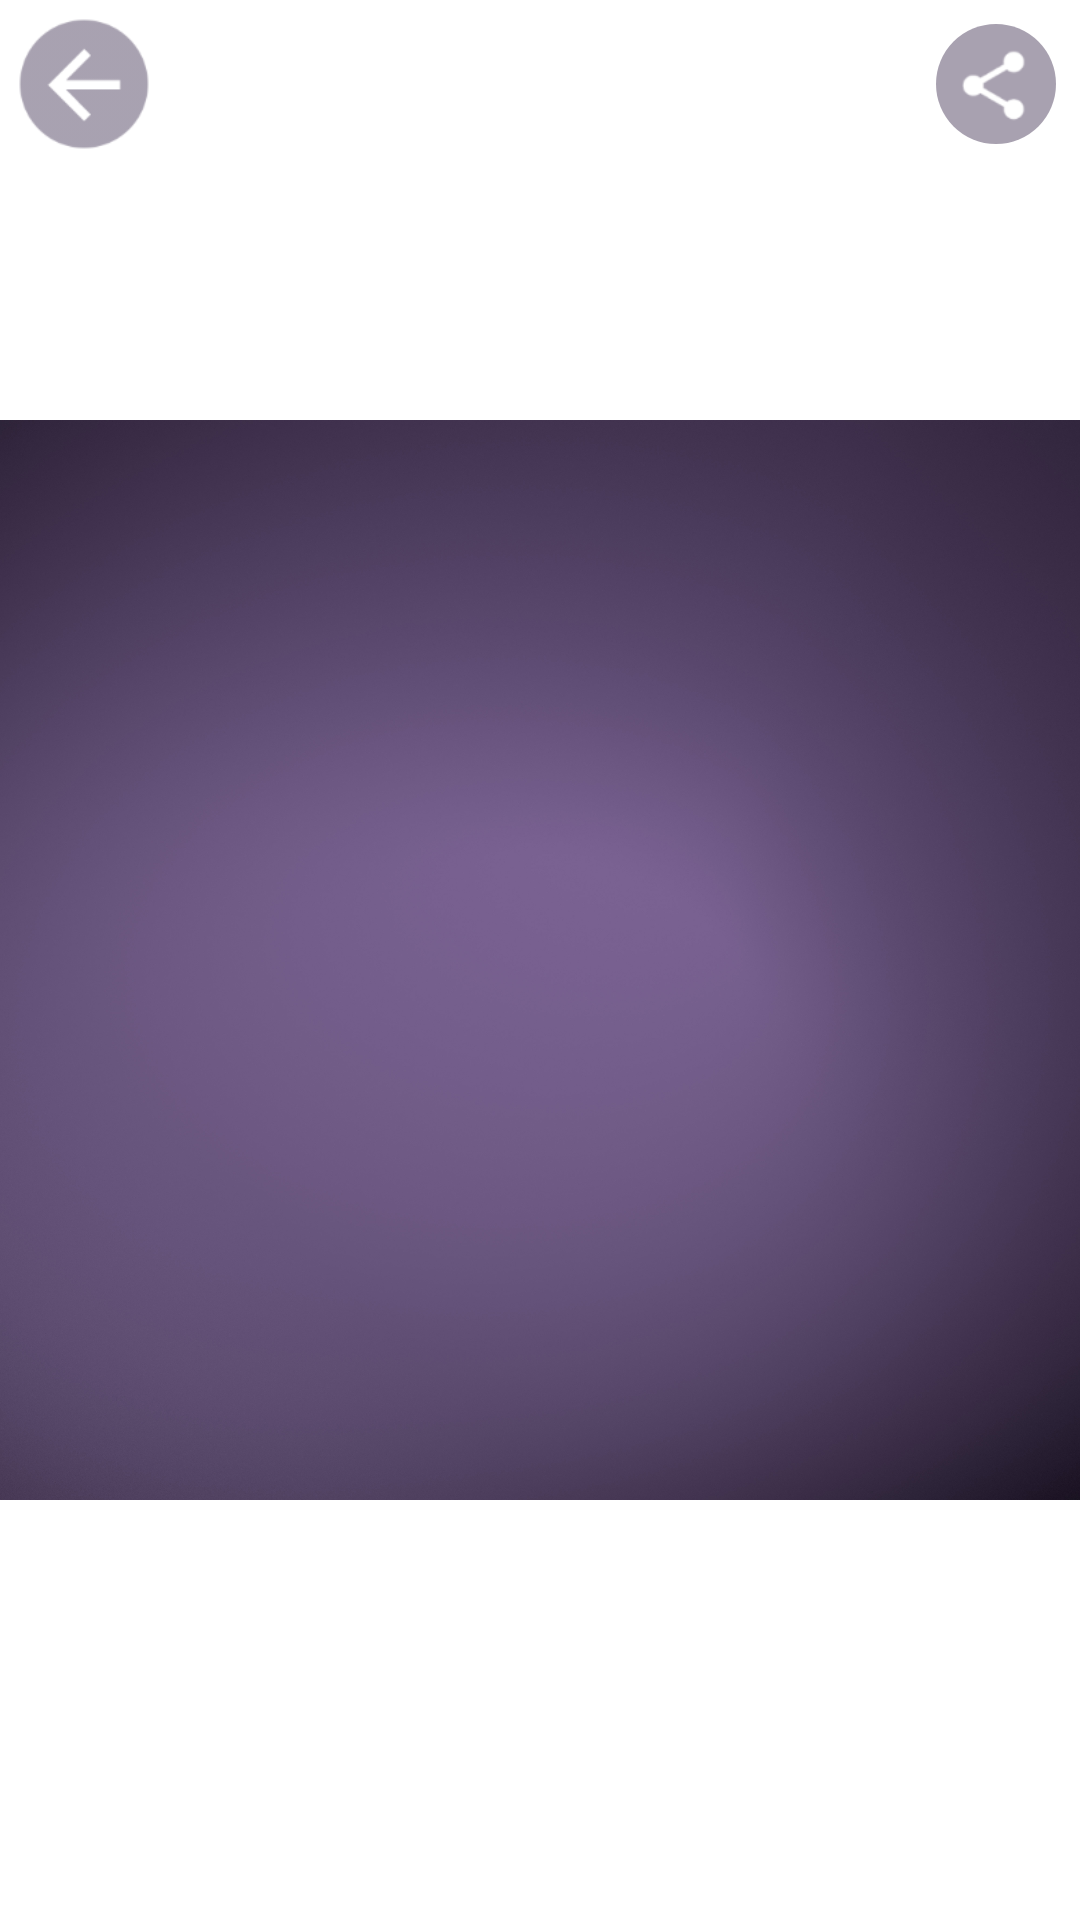

Produce the Android XML layout that renders to this screen, including the resource entries it uses.
<!-- AndroidManifest.xml: application theme AppTheme -->
<!-- res/layout/back.xml -->
<?xml version="1.0" encoding="utf-8"?>
<androidx.constraintlayout.widget.ConstraintLayout xmlns:android="http://schemas.android.com/apk/res/android"
    xmlns:app="http://schemas.android.com/apk/res-auto"
    xmlns:tools="http://schemas.android.com/tools"
    android:layout_width="match_parent"
    android:layout_height="match_parent"
    tools:context=".UI.card.Cards">

    <androidx.constraintlayout.widget.ConstraintLayout
        android:id="@+id/gallery_back"
        android:layout_width="0dp"
        android:layout_height="0dp"
        android:background="@drawable/back"
        app:layout_constraintBottom_toBottomOf="parent"
        app:layout_constraintDimensionRatio="1:1"
        app:layout_constraintEnd_toEndOf="parent"
        app:layout_constraintStart_toStartOf="parent"
        app:layout_constraintTop_toTopOf="parent" />

    <androidx.constraintlayout.widget.ConstraintLayout
        android:id="@+id/action_bar"
        android:layout_width="0dp"
        android:layout_height="?android:attr/actionBarSize"
        app:layout_constraintEnd_toEndOf="parent"
        app:layout_constraintStart_toStartOf="parent"
        app:layout_constraintTop_toTopOf="parent"
        app:layout_constraintVertical_bias="0.5">

        <TextView
            android:id="@+id/gallery_title"
            android:layout_width="wrap_content"
            android:layout_height="wrap_content"
            android:layout_marginTop="6dp"
            android:fontFamily="sans-serif-black"
            android:letterSpacing="0.8"
            android:text="@string/gallery"
            android:textColor="@android:color/white"
            android:textSize="18sp"
            app:layout_constraintBottom_toBottomOf="parent"
            app:layout_constraintEnd_toEndOf="parent"
            app:layout_constraintStart_toStartOf="parent"
            app:layout_constraintTop_toTopOf="parent"
            app:layout_constraintVertical_bias="0.36" />

        <Button
            android:id="@+id/back_gridGallery"
            android:layout_width="0dp"
            android:layout_height="0dp"
            android:layout_margin="6dp"
            style="@style/Widget.AppCompat.Button.Borderless"
            android:background="@drawable/gallery_back"
            app:layout_constraintBottom_toBottomOf="parent"
            app:layout_constraintDimensionRatio="1:1"
            app:layout_constraintEnd_toEndOf="parent"
            app:layout_constraintHorizontal_bias="0.0"
            app:layout_constraintStart_toStartOf="parent"
            app:layout_constraintTop_toTopOf="parent" />

        <Button
            android:id="@+id/share_gridGallery"
            android:layout_width="0dp"
            android:layout_height="0dp"
            android:layout_margin="6dp"
            style="@style/Widget.AppCompat.Button.Borderless"
            android:background="@drawable/gallery_share"
            app:layout_constraintBottom_toBottomOf="parent"
            app:layout_constraintDimensionRatio="1:1"
            app:layout_constraintEnd_toEndOf="parent"
            app:layout_constraintHorizontal_bias="1.0"
            app:layout_constraintStart_toStartOf="parent"
            app:layout_constraintTop_toTopOf="parent" />
    </androidx.constraintlayout.widget.ConstraintLayout>

    <GridView
        android:id="@+id/gridView"
        android:layout_width="match_parent"
        android:layout_height="wrap_content"
        android:gravity="top"
        android:numColumns="@integer/columns"
        app:layout_constraintEnd_toEndOf="parent"
        app:layout_constraintStart_toStartOf="parent"
        app:layout_constraintTop_toBottomOf="@+id/action_bar" />

    <ImageView
        android:id="@+id/zoom_image_gridGallery"
        android:layout_width="match_parent"
        android:layout_height="match_parent"
        android:visibility="invisible"
        app:layout_constraintDimensionRatio="4:5"
        app:layout_constraintEnd_toEndOf="parent"
        app:layout_constraintStart_toStartOf="parent"
        app:layout_constraintTop_toTopOf="parent" />


</androidx.constraintlayout.widget.ConstraintLayout>
<!-- resources referenced by this layout -->
<resources>
  <!-- drawable back: jpg bitmap (drawable-xxxhdpi, 649736 bytes) -->
  <!-- drawable gallery_back (drawable-xxxhdpi) -->
  <?xml version="1.0" encoding="utf-8"?>
  <inset xmlns:android="http://schemas.android.com/apk/res/android">
  
      <ripple android:color="#FFFFFF">
          <item>
              <bitmap
                  android:alpha="0.5"
                  android:src="@drawable/circle"/>
          </item>
          <item >
              <bitmap android:src="@drawable/icon_back"  />
          </item>
      </ripple>
  </inset>
  <!-- drawable gallery_share (drawable-xxxhdpi) -->
  <?xml version="1.0" encoding="utf-8"?>
  <inset xmlns:android="http://schemas.android.com/apk/res/android">
  
      <ripple android:color="#B2FFFFFF">
          <item>
              <inset android:inset="2dp">
                  <shape
                      android:shape="oval"
                      android:tint="#80524563" />
              </inset>
          </item>
          <item >
              <bitmap android:src="@drawable/icon_gallery_share"  />
          </item>
      </ripple>
  </inset>
  <integer name="columns">3</integer>
  <string name="gallery">GALLERY</string>
  <style name="AppTheme" parent="Theme.MaterialComponents.Light.NoActionBar">
          
          <item name="colorPrimary">#322045</item>
          <item name="android:windowTranslucentStatus">true</item>
          <item name="android:windowTranslucentNavigation">true</item>
          <item name="android:windowFullscreen">true</item>
          <item name="android:windowDisablePreview">true</item>
      </style>
  <!-- drawable circle: png bitmap (drawable-xxxhdpi, 2876 bytes) -->
  <!-- drawable icon_back: png bitmap (drawable-xxxhdpi, 431 bytes) -->
  <!-- drawable icon_gallery_share: png bitmap (drawable-xxxhdpi, 1647 bytes) -->
</resources>
